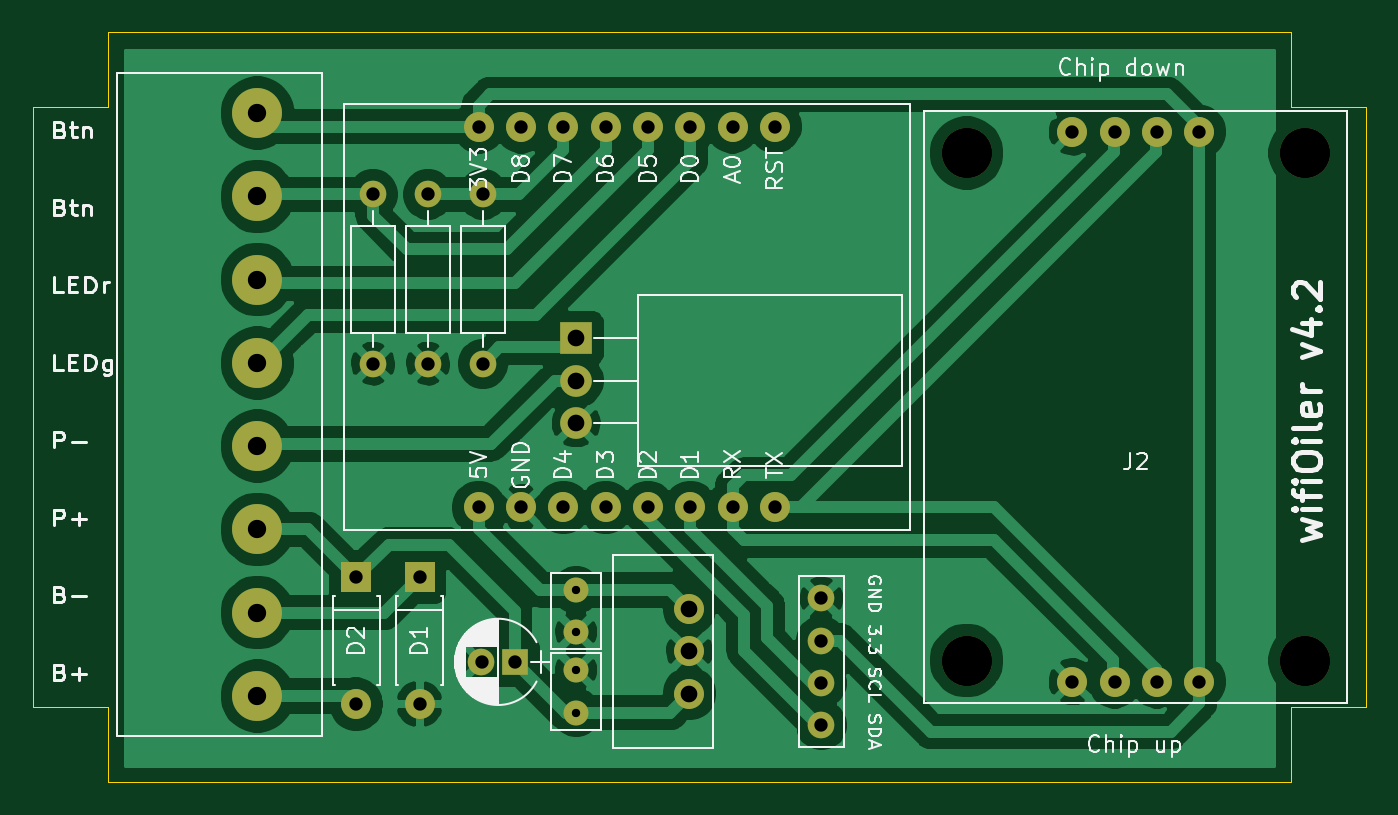
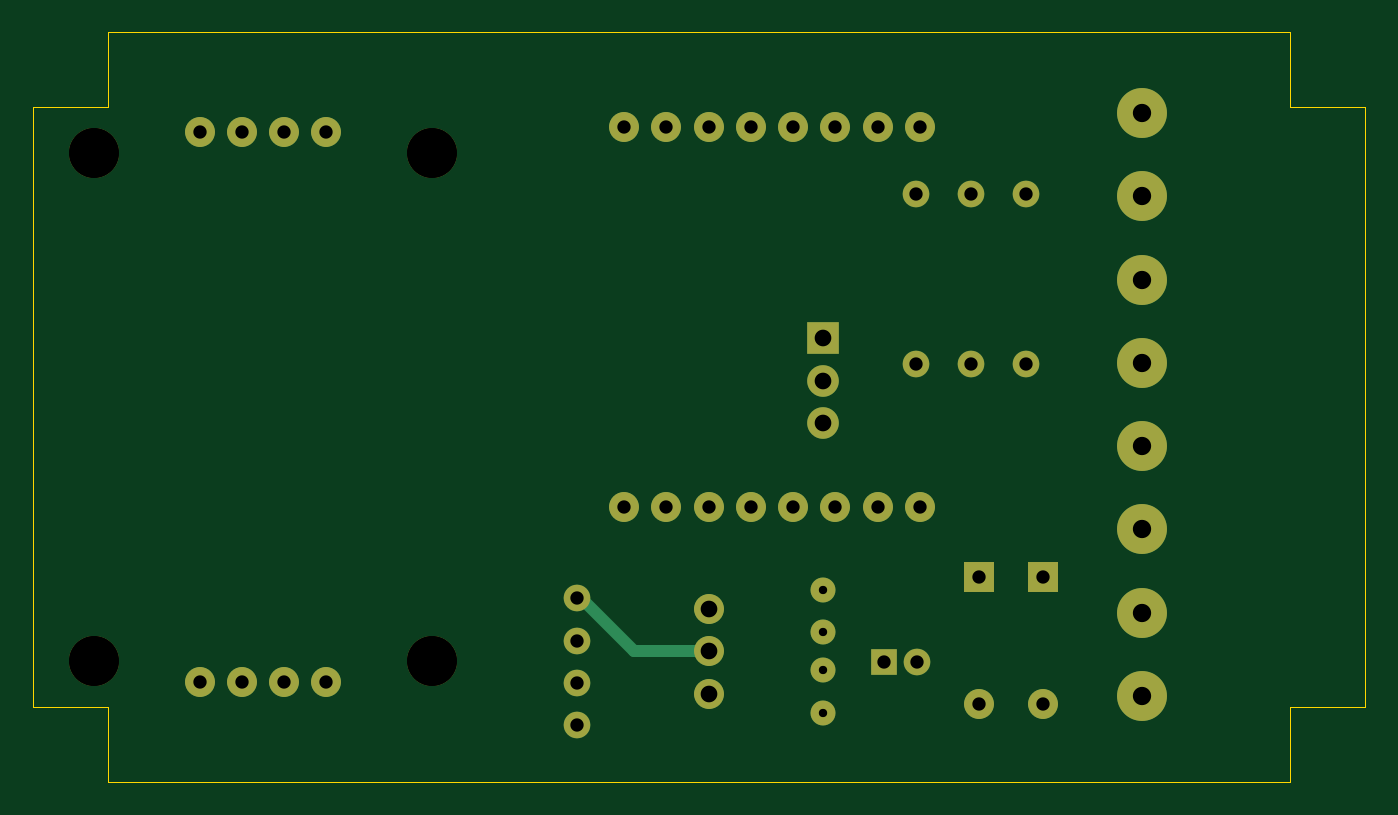
Circuit board: 9 layer files. Board 80.0 x 45.0 mm.
- bottom_copper: wifiOiler01-B_Cu.gbl (2978 bytes)
- bottom_mask: wifiOiler01-B_Mask.gbs (2520 bytes)
- bottom_silk: wifiOiler01-B_SilkS.gbo (498 bytes)
- outline: wifiOiler01-Edge_Cuts.gm1 (1157 bytes)
- top_copper: wifiOiler01-F_Cu.gtl (80812 bytes)
- top_mask: wifiOiler01-F_Mask.gts (2520 bytes)
- top_silk: wifiOiler01-F_SilkS.gto (39270 bytes)
- drill: wifiOiler01-NPTH.drl (402 bytes)
- drill: wifiOiler01-PTH.drl (1077 bytes)

=== bottom_copper: wifiOiler01-B_Cu.gbl ===
G04 #@! TF.GenerationSoftware,KiCad,Pcbnew,(5.1.8)-1*
G04 #@! TF.CreationDate,2021-01-11T10:59:45+01:00*
G04 #@! TF.ProjectId,wifiOiler01,77696669-4f69-46c6-9572-30312e6b6963,4.1*
G04 #@! TF.SameCoordinates,Original*
G04 #@! TF.FileFunction,Copper,L2,Bot*
G04 #@! TF.FilePolarity,Positive*
%FSLAX46Y46*%
G04 Gerber Fmt 4.6, Leading zero omitted, Abs format (unit mm)*
G04 Created by KiCad (PCBNEW (5.1.8)-1) date 2021-01-11 10:59:45*
%MOMM*%
%LPD*%
G01*
G04 APERTURE LIST*
G04 #@! TA.AperFunction,ComponentPad*
%ADD10C,1.600000*%
G04 #@! TD*
G04 #@! TA.AperFunction,ComponentPad*
%ADD11R,1.600000X1.600000*%
G04 #@! TD*
G04 #@! TA.AperFunction,ComponentPad*
%ADD12C,1.800000*%
G04 #@! TD*
G04 #@! TA.AperFunction,ComponentPad*
%ADD13C,1.500000*%
G04 #@! TD*
G04 #@! TA.AperFunction,ComponentPad*
%ADD14C,1.900000*%
G04 #@! TD*
G04 #@! TA.AperFunction,ComponentPad*
%ADD15R,1.900000X1.900000*%
G04 #@! TD*
G04 #@! TA.AperFunction,ComponentPad*
%ADD16C,3.000000*%
G04 #@! TD*
G04 #@! TA.AperFunction,ComponentPad*
%ADD17O,1.800000X1.800000*%
G04 #@! TD*
G04 #@! TA.AperFunction,ComponentPad*
%ADD18R,1.800000X1.800000*%
G04 #@! TD*
G04 #@! TA.AperFunction,Conductor*
%ADD19C,0.700000*%
G04 #@! TD*
G04 APERTURE END LIST*
D10*
X126905000Y-137795000D03*
D11*
X128905000Y-137795000D03*
D12*
X164930000Y-105970000D03*
X162390000Y-105970000D03*
X167470000Y-105970000D03*
X170010000Y-105970000D03*
D10*
X127000000Y-109728000D03*
X127000000Y-119888000D03*
D12*
X139395000Y-134620000D03*
X139395000Y-137160000D03*
X139395000Y-139700000D03*
D13*
X132588000Y-138303000D03*
X132588000Y-140843000D03*
X132588000Y-136017000D03*
X132588000Y-133477000D03*
D10*
X120396000Y-109728000D03*
X120396000Y-119888000D03*
X123698000Y-109728000D03*
X123698000Y-119888000D03*
D14*
X132588000Y-123444000D03*
X132588000Y-120904000D03*
D15*
X132588000Y-118364000D03*
D16*
X113446470Y-139840000D03*
X113446470Y-134840000D03*
X113446470Y-129840000D03*
X113446470Y-124840000D03*
X113446470Y-119840000D03*
X113446470Y-114840000D03*
X113446470Y-109840000D03*
X113446470Y-104840000D03*
D12*
X126746000Y-128524000D03*
X129286000Y-128524000D03*
X131826000Y-128524000D03*
X134366000Y-128524000D03*
X136906000Y-128524000D03*
X139446000Y-128524000D03*
X141986000Y-128524000D03*
X144526000Y-128524000D03*
X126746000Y-105664000D03*
X129286000Y-105664000D03*
X131826000Y-105664000D03*
X134366000Y-105664000D03*
X136906000Y-105664000D03*
X139446000Y-105664000D03*
X141986000Y-105664000D03*
X144526000Y-105664000D03*
D10*
X147320000Y-141605000D03*
X147320000Y-139065000D03*
X147320000Y-136525000D03*
X147320000Y-133985000D03*
D17*
X119380000Y-140335000D03*
D18*
X119380000Y-132715000D03*
D17*
X123190000Y-140335000D03*
D18*
X123190000Y-132715000D03*
D12*
X162390000Y-138990000D03*
X164930000Y-138990000D03*
X170010000Y-138990000D03*
X167470000Y-138990000D03*
D19*
X147121998Y-133985000D02*
X147320000Y-133985000D01*
X143946998Y-137160000D02*
X147121998Y-133985000D01*
X139395000Y-137160000D02*
X143946998Y-137160000D01*
M02*

=== bottom_mask: wifiOiler01-B_Mask.gbs ===
G04 #@! TF.GenerationSoftware,KiCad,Pcbnew,(5.1.8)-1*
G04 #@! TF.CreationDate,2021-01-11T10:59:45+01:00*
G04 #@! TF.ProjectId,wifiOiler01,77696669-4f69-46c6-9572-30312e6b6963,4.1*
G04 #@! TF.SameCoordinates,Original*
G04 #@! TF.FileFunction,Soldermask,Bot*
G04 #@! TF.FilePolarity,Negative*
%FSLAX46Y46*%
G04 Gerber Fmt 4.6, Leading zero omitted, Abs format (unit mm)*
G04 Created by KiCad (PCBNEW (5.1.8)-1) date 2021-01-11 10:59:45*
%MOMM*%
%LPD*%
G01*
G04 APERTURE LIST*
%ADD10C,1.600000*%
%ADD11R,1.600000X1.600000*%
%ADD12C,1.800000*%
%ADD13C,3.000000*%
%ADD14C,1.500000*%
%ADD15C,1.900000*%
%ADD16R,1.900000X1.900000*%
%ADD17O,1.800000X1.800000*%
%ADD18R,1.800000X1.800000*%
G04 APERTURE END LIST*
D10*
X126905000Y-137795000D03*
D11*
X128905000Y-137795000D03*
D12*
X164930000Y-105970000D03*
X162390000Y-105970000D03*
X167470000Y-105970000D03*
X170010000Y-105970000D03*
D13*
X176360000Y-107240000D03*
X156040000Y-107240000D03*
X176360000Y-137720000D03*
X156040000Y-137720000D03*
D10*
X127000000Y-109728000D03*
X127000000Y-119888000D03*
D12*
X139395000Y-134620000D03*
X139395000Y-137160000D03*
X139395000Y-139700000D03*
D14*
X132588000Y-138303000D03*
X132588000Y-140843000D03*
X132588000Y-136017000D03*
X132588000Y-133477000D03*
D10*
X120396000Y-109728000D03*
X120396000Y-119888000D03*
X123698000Y-109728000D03*
X123698000Y-119888000D03*
D15*
X132588000Y-123444000D03*
X132588000Y-120904000D03*
D16*
X132588000Y-118364000D03*
D13*
X113446470Y-139840000D03*
X113446470Y-134840000D03*
X113446470Y-129840000D03*
X113446470Y-124840000D03*
X113446470Y-119840000D03*
X113446470Y-114840000D03*
X113446470Y-109840000D03*
X113446470Y-104840000D03*
D12*
X126746000Y-128524000D03*
X129286000Y-128524000D03*
X131826000Y-128524000D03*
X134366000Y-128524000D03*
X136906000Y-128524000D03*
X139446000Y-128524000D03*
X141986000Y-128524000D03*
X144526000Y-128524000D03*
X126746000Y-105664000D03*
X129286000Y-105664000D03*
X131826000Y-105664000D03*
X134366000Y-105664000D03*
X136906000Y-105664000D03*
X139446000Y-105664000D03*
X141986000Y-105664000D03*
X144526000Y-105664000D03*
D10*
X147320000Y-141605000D03*
X147320000Y-139065000D03*
X147320000Y-136525000D03*
X147320000Y-133985000D03*
D17*
X119380000Y-140335000D03*
D18*
X119380000Y-132715000D03*
D17*
X123190000Y-140335000D03*
D18*
X123190000Y-132715000D03*
D13*
X176360000Y-107240000D03*
X156040000Y-107240000D03*
X176360000Y-137720000D03*
X156040000Y-137720000D03*
D12*
X162390000Y-138990000D03*
X164930000Y-138990000D03*
X170010000Y-138990000D03*
X167470000Y-138990000D03*
M02*

=== bottom_silk: wifiOiler01-B_SilkS.gbo ===
G04 #@! TF.GenerationSoftware,KiCad,Pcbnew,(5.1.8)-1*
G04 #@! TF.CreationDate,2021-01-11T10:59:45+01:00*
G04 #@! TF.ProjectId,wifiOiler01,77696669-4f69-46c6-9572-30312e6b6963,4.1*
G04 #@! TF.SameCoordinates,Original*
G04 #@! TF.FileFunction,Legend,Bot*
G04 #@! TF.FilePolarity,Positive*
%FSLAX46Y46*%
G04 Gerber Fmt 4.6, Leading zero omitted, Abs format (unit mm)*
G04 Created by KiCad (PCBNEW (5.1.8)-1) date 2021-01-11 10:59:45*
%MOMM*%
%LPD*%
G01*
G04 APERTURE LIST*
G04 APERTURE END LIST*
M02*

=== outline: wifiOiler01-Edge_Cuts.gm1 ===
G04 #@! TF.GenerationSoftware,KiCad,Pcbnew,(5.1.8)-1*
G04 #@! TF.CreationDate,2021-01-11T10:59:45+01:00*
G04 #@! TF.ProjectId,wifiOiler01,77696669-4f69-46c6-9572-30312e6b6963,4.1*
G04 #@! TF.SameCoordinates,Original*
G04 #@! TF.FileFunction,Profile,NP*
%FSLAX46Y46*%
G04 Gerber Fmt 4.6, Leading zero omitted, Abs format (unit mm)*
G04 Created by KiCad (PCBNEW (5.1.8)-1) date 2021-01-11 10:59:45*
%MOMM*%
%LPD*%
G01*
G04 APERTURE LIST*
G04 #@! TA.AperFunction,Profile*
%ADD10C,0.050000*%
G04 #@! TD*
G04 APERTURE END LIST*
D10*
X100000000Y-104500000D02*
X104500000Y-104500000D01*
X104500000Y-100000000D02*
X104500000Y-104500000D01*
X104500000Y-140500000D02*
X104500000Y-145000000D01*
X100000000Y-140500000D02*
X104500000Y-140500000D01*
X175500000Y-140500000D02*
X175500000Y-145000000D01*
X175500000Y-140500000D02*
X180000000Y-140500000D01*
X175500000Y-104500000D02*
X180000000Y-104500000D01*
X175500000Y-100000000D02*
X175500000Y-104500000D01*
X104500000Y-145000000D02*
X175500000Y-145000000D01*
X180000000Y-104500000D02*
X180000000Y-140500000D01*
X104500000Y-100000000D02*
X175500000Y-100000000D01*
X100000000Y-104500000D02*
X100000000Y-140500000D01*
M02*

=== top_copper: wifiOiler01-F_Cu.gtl (80812 bytes, source omitted) ===
=== top_mask: wifiOiler01-F_Mask.gts ===
G04 #@! TF.GenerationSoftware,KiCad,Pcbnew,(5.1.8)-1*
G04 #@! TF.CreationDate,2021-01-11T10:59:45+01:00*
G04 #@! TF.ProjectId,wifiOiler01,77696669-4f69-46c6-9572-30312e6b6963,4.1*
G04 #@! TF.SameCoordinates,Original*
G04 #@! TF.FileFunction,Soldermask,Top*
G04 #@! TF.FilePolarity,Negative*
%FSLAX46Y46*%
G04 Gerber Fmt 4.6, Leading zero omitted, Abs format (unit mm)*
G04 Created by KiCad (PCBNEW (5.1.8)-1) date 2021-01-11 10:59:45*
%MOMM*%
%LPD*%
G01*
G04 APERTURE LIST*
%ADD10C,1.600000*%
%ADD11R,1.600000X1.600000*%
%ADD12C,1.800000*%
%ADD13C,3.000000*%
%ADD14C,1.500000*%
%ADD15C,1.900000*%
%ADD16R,1.900000X1.900000*%
%ADD17O,1.800000X1.800000*%
%ADD18R,1.800000X1.800000*%
G04 APERTURE END LIST*
D10*
X126905000Y-137795000D03*
D11*
X128905000Y-137795000D03*
D12*
X164930000Y-105970000D03*
X162390000Y-105970000D03*
X167470000Y-105970000D03*
X170010000Y-105970000D03*
D13*
X176360000Y-107240000D03*
X156040000Y-107240000D03*
X176360000Y-137720000D03*
X156040000Y-137720000D03*
D10*
X127000000Y-109728000D03*
X127000000Y-119888000D03*
D12*
X139395000Y-134620000D03*
X139395000Y-137160000D03*
X139395000Y-139700000D03*
D14*
X132588000Y-138303000D03*
X132588000Y-140843000D03*
X132588000Y-136017000D03*
X132588000Y-133477000D03*
D10*
X120396000Y-109728000D03*
X120396000Y-119888000D03*
X123698000Y-109728000D03*
X123698000Y-119888000D03*
D15*
X132588000Y-123444000D03*
X132588000Y-120904000D03*
D16*
X132588000Y-118364000D03*
D13*
X113446470Y-139840000D03*
X113446470Y-134840000D03*
X113446470Y-129840000D03*
X113446470Y-124840000D03*
X113446470Y-119840000D03*
X113446470Y-114840000D03*
X113446470Y-109840000D03*
X113446470Y-104840000D03*
D12*
X126746000Y-128524000D03*
X129286000Y-128524000D03*
X131826000Y-128524000D03*
X134366000Y-128524000D03*
X136906000Y-128524000D03*
X139446000Y-128524000D03*
X141986000Y-128524000D03*
X144526000Y-128524000D03*
X126746000Y-105664000D03*
X129286000Y-105664000D03*
X131826000Y-105664000D03*
X134366000Y-105664000D03*
X136906000Y-105664000D03*
X139446000Y-105664000D03*
X141986000Y-105664000D03*
X144526000Y-105664000D03*
D10*
X147320000Y-141605000D03*
X147320000Y-139065000D03*
X147320000Y-136525000D03*
X147320000Y-133985000D03*
D17*
X119380000Y-140335000D03*
D18*
X119380000Y-132715000D03*
D17*
X123190000Y-140335000D03*
D18*
X123190000Y-132715000D03*
D13*
X176360000Y-107240000D03*
X156040000Y-107240000D03*
X176360000Y-137720000D03*
X156040000Y-137720000D03*
D12*
X162390000Y-138990000D03*
X164930000Y-138990000D03*
X170010000Y-138990000D03*
X167470000Y-138990000D03*
M02*

=== top_silk: wifiOiler01-F_SilkS.gto (39270 bytes, source omitted) ===
=== drill: wifiOiler01-NPTH.drl ===
M48
; DRILL file {KiCad (5.1.8)-1} date 01/11/21 11:01:36
; FORMAT={-:-/ absolute / inch / decimal}
; #@! TF.CreationDate,2021-01-11T11:01:36+01:00
; #@! TF.GenerationSoftware,Kicad,Pcbnew,(5.1.8)-1
; #@! TF.FileFunction,NonPlated,1,2,NPTH
FMAT,2
INCH
T1C0.1181
%
G90
G05
T1
X6.1433Y-4.222
X6.1433Y-5.422
X6.9433Y-4.222
X6.9433Y-5.422
X6.1433Y-4.222
X6.1433Y-5.422
X6.9433Y-4.222
X6.9433Y-5.422
T0
M30

=== drill: wifiOiler01-PTH.drl ===
M48
; DRILL file {KiCad (5.1.8)-1} date 01/11/21 11:01:36
; FORMAT={-:-/ absolute / inch / decimal}
; #@! TF.CreationDate,2021-01-11T11:01:36+01:00
; #@! TF.GenerationSoftware,Kicad,Pcbnew,(5.1.8)-1
; #@! TF.FileFunction,Plated,1,2,PTH
FMAT,2
INCH
T1C0.0197
T2C0.0315
T3C0.0394
T4C0.0433
%
G90
G05
T1
X5.22Y-5.445
X5.22Y-5.545
X5.22Y-5.255
X5.22Y-5.355
T2
X4.7Y-5.225
X4.7Y-5.525
X4.87Y-4.32
X4.87Y-4.72
X6.3933Y-4.172
X6.4933Y-4.172
X6.5933Y-4.172
X6.6933Y-4.172
X4.99Y-4.16
X4.99Y-5.06
X5.09Y-4.16
X5.09Y-5.06
X5.19Y-4.16
X5.19Y-5.06
X5.29Y-4.16
X5.29Y-5.06
X5.39Y-4.16
X5.39Y-5.06
X5.49Y-4.16
X5.49Y-5.06
X5.59Y-4.16
X5.59Y-5.06
X5.69Y-4.16
X5.69Y-5.06
X4.9963Y-5.425
X5.075Y-5.425
X6.3933Y-5.472
X6.4933Y-5.472
X6.5933Y-5.472
X6.6933Y-5.472
X5.0Y-4.32
X5.0Y-4.72
X4.74Y-4.32
X4.74Y-4.72
X4.85Y-5.225
X4.85Y-5.525
X5.8Y-5.275
X5.8Y-5.375
X5.8Y-5.475
X5.8Y-5.575
T3
X5.488Y-5.3
X5.488Y-5.4
X5.488Y-5.5
X5.22Y-4.66
X5.22Y-4.76
X5.22Y-4.86
T4
X4.4664Y-4.1276
X4.4664Y-4.3244
X4.4664Y-4.5213
X4.4664Y-4.7181
X4.4664Y-4.915
X4.4664Y-5.1118
X4.4664Y-5.3087
X4.4664Y-5.5055
T0
M30

